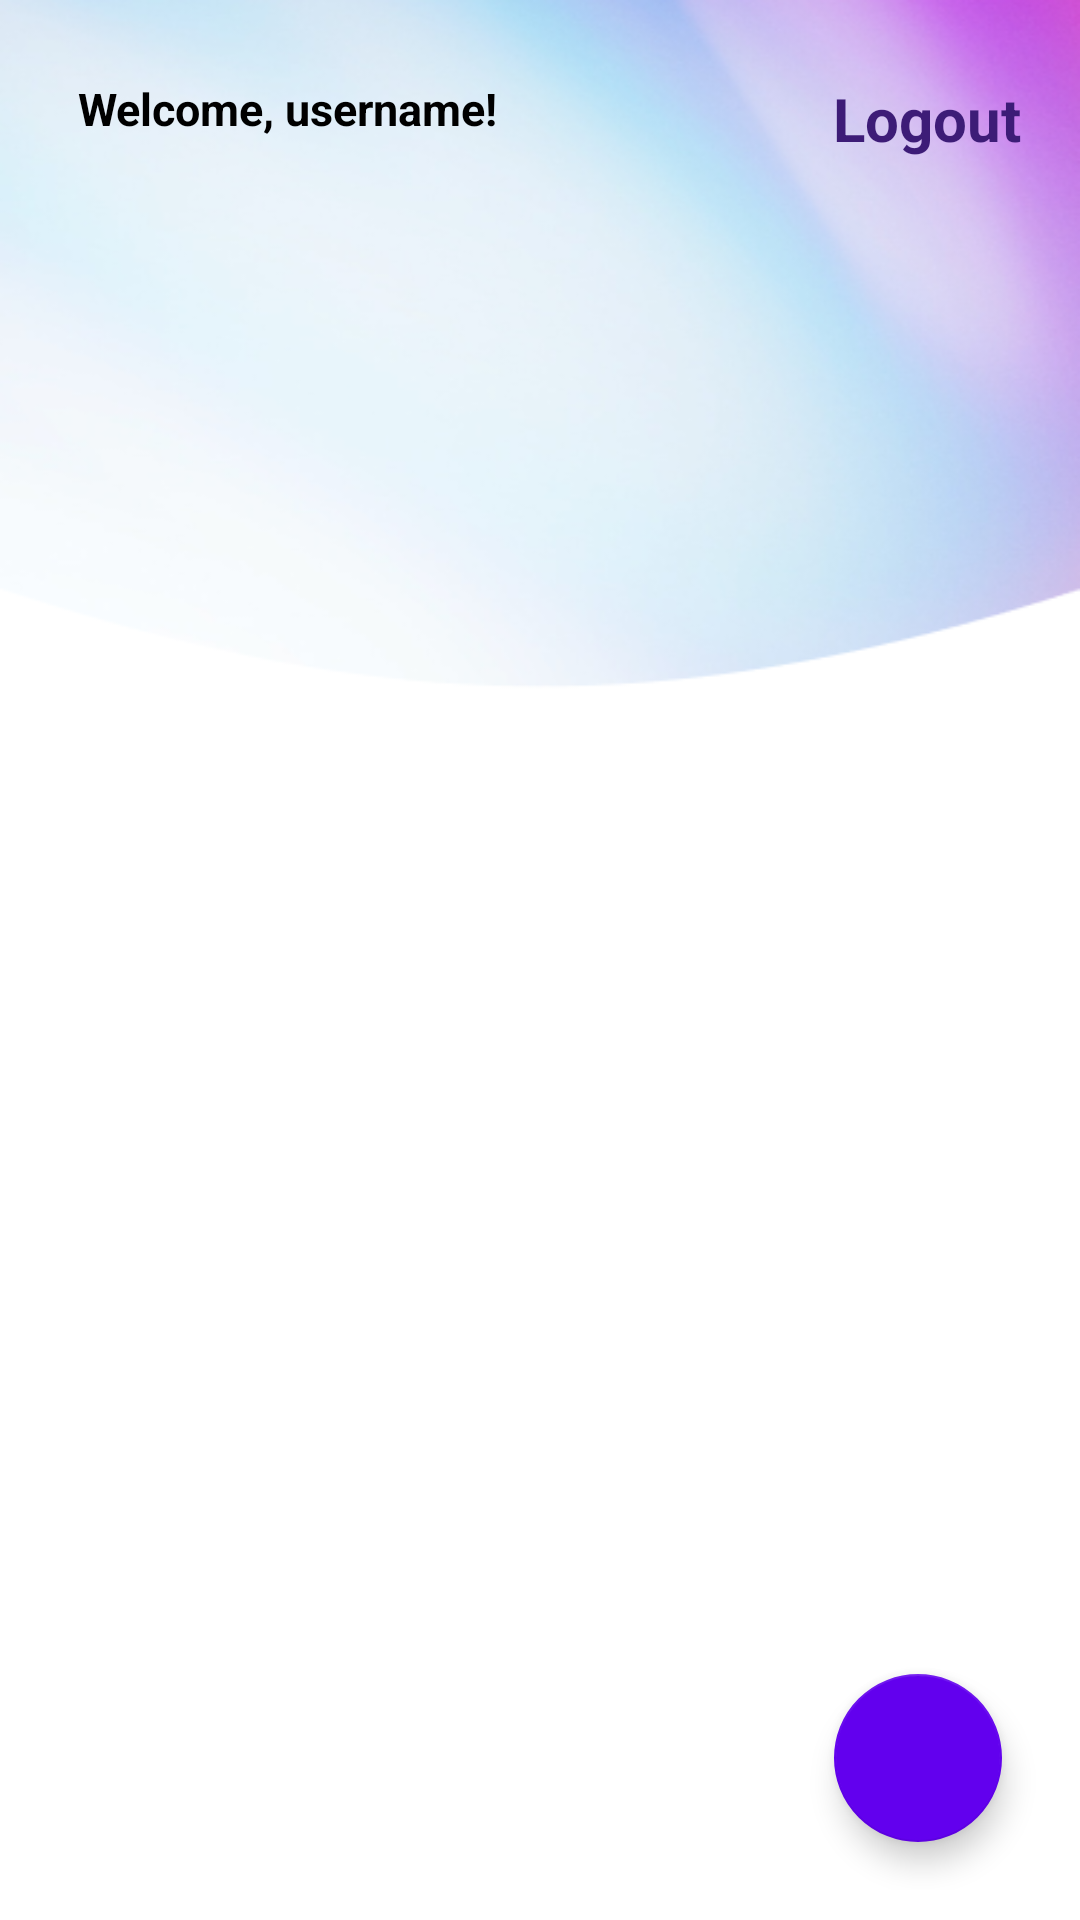

Write the Android layout XML for this screen, with the resource values it uses.
<!-- AndroidManifest.xml: application theme Theme.ChallengeChapter4_revisi -->
<!-- res/layout/fragment_home.xml -->
<?xml version="1.0" encoding="utf-8"?>
<layout xmlns:android="http://schemas.android.com/apk/res/android"
    xmlns:app="http://schemas.android.com/apk/res-auto"
    xmlns:tools="http://schemas.android.com/tools">

    <androidx.constraintlayout.widget.ConstraintLayout
        android:padding="10dp"
        android:background="@drawable/bg_light"
        android:layout_width="match_parent"
        android:layout_height="match_parent"
        tools:context=".ui.HomeFragment">

        <androidx.recyclerview.widget.RecyclerView
            android:id="@+id/rvNote"
            android:layout_width="match_parent"
            android:layout_height="wrap_content"
            android:layout_marginTop="32dp"
            app:layout_constraintTop_toBottomOf="@+id/txt_welcome" />

        <TextView
            android:id="@+id/txt_welcome"
            android:layout_width="wrap_content"
            android:layout_height="wrap_content"
            android:layout_margin="16dp"
            android:layout_marginStart="24dp"
            android:layout_marginTop="52dp"
            android:text="@string/welcome"
            android:textColor="#000000"
            android:textSize="15sp"
            android:textStyle="bold"
            app:layout_constraintStart_toStartOf="parent"
            app:layout_constraintTop_toTopOf="parent" />

        <TextView
            android:id="@+id/logout"
            android:layout_width="wrap_content"
            android:layout_height="wrap_content"
            android:layout_marginTop="16dp"
            android:text="@string/logout"
            android:textColor="#3D1C77"
            android:textSize="20sp"
            android:textStyle="bold"
            app:layout_constraintEnd_toEndOf="parent"
            app:layout_constraintHorizontal_bias="0.919"
            app:layout_constraintStart_toEndOf="@+id/txt_welcome"
            app:layout_constraintTop_toTopOf="parent" />

        <TextView
            android:id="@+id/tvKosong"
            android:layout_width="wrap_content"
            android:layout_height="wrap_content"
            android:text="Notes Kosong"
            android:textColor="@color/black"
            android:textSize="25sp"
            android:visibility="gone"
            app:layout_constraintBottom_toBottomOf="parent"
            app:layout_constraintEnd_toEndOf="parent"
            app:layout_constraintStart_toStartOf="parent"
            app:layout_constraintTop_toTopOf="parent" />

        <com.google.android.material.floatingactionbutton.FloatingActionButton
            android:id="@+id/btnAddNote"
            android:layout_width="wrap_content"
            android:layout_height="wrap_content"
            android:layout_margin="16dp"
            android:src="@drawable/ic_baseline_add_24"
            app:backgroundTint="@color/purple_500"
            app:layout_constraintBottom_toBottomOf="parent"
            app:layout_constraintEnd_toEndOf="parent" />

        <TextView
            android:id="@+id/tvAlertKosong"
            android:layout_width="wrap_content"
            android:layout_height="wrap_content"
            android:text="Notes Kosong"
            android:textColor="@color/black"
            android:textSize="18sp"
            android:visibility="gone"
            app:layout_constraintBottom_toBottomOf="parent"
            app:layout_constraintEnd_toEndOf="parent"
            app:layout_constraintStart_toStartOf="parent"
            app:layout_constraintTop_toTopOf="parent" />

    </androidx.constraintlayout.widget.ConstraintLayout>
</layout>
<!-- resources referenced by this layout -->
<resources>
  <!-- drawable bg_light: png bitmap (drawable, 80455 bytes) -->
  <string name="logout">Logout</string>
  <string name="welcome">Welcome, username!</string>
  <style name="Theme.ChallengeChapter4_revisi" parent="Theme.MaterialComponents.DayNight.DarkActionBar">
          
          <item name="colorPrimary">@color/purple_500</item>
          <item name="colorPrimaryVariant">@color/purple_700</item>
          <item name="colorOnPrimary">@color/white</item>
          
          <item name="colorSecondary">@color/teal_200</item>
          <item name="colorSecondaryVariant">@color/teal_700</item>
          <item name="colorOnSecondary">@color/black</item>
          
          <item name="android:statusBarColor" tools:targetApi="l">?attr/colorPrimaryVariant</item>
          
      </style>
  <!-- not gathered from this repository: default colours our renderer supplied (Android Studio template values) -->
  <color name="purple_500">#FF6200EE</color>
  <color name="purple_700">#FF3700B3</color>
  <color name="teal_200">#FF03DAC5</color>
  <color name="teal_700">#FF018786</color>
  <color name="black">#FF000000</color>
  <color name="white">#FFFFFFFF</color>
</resources>
